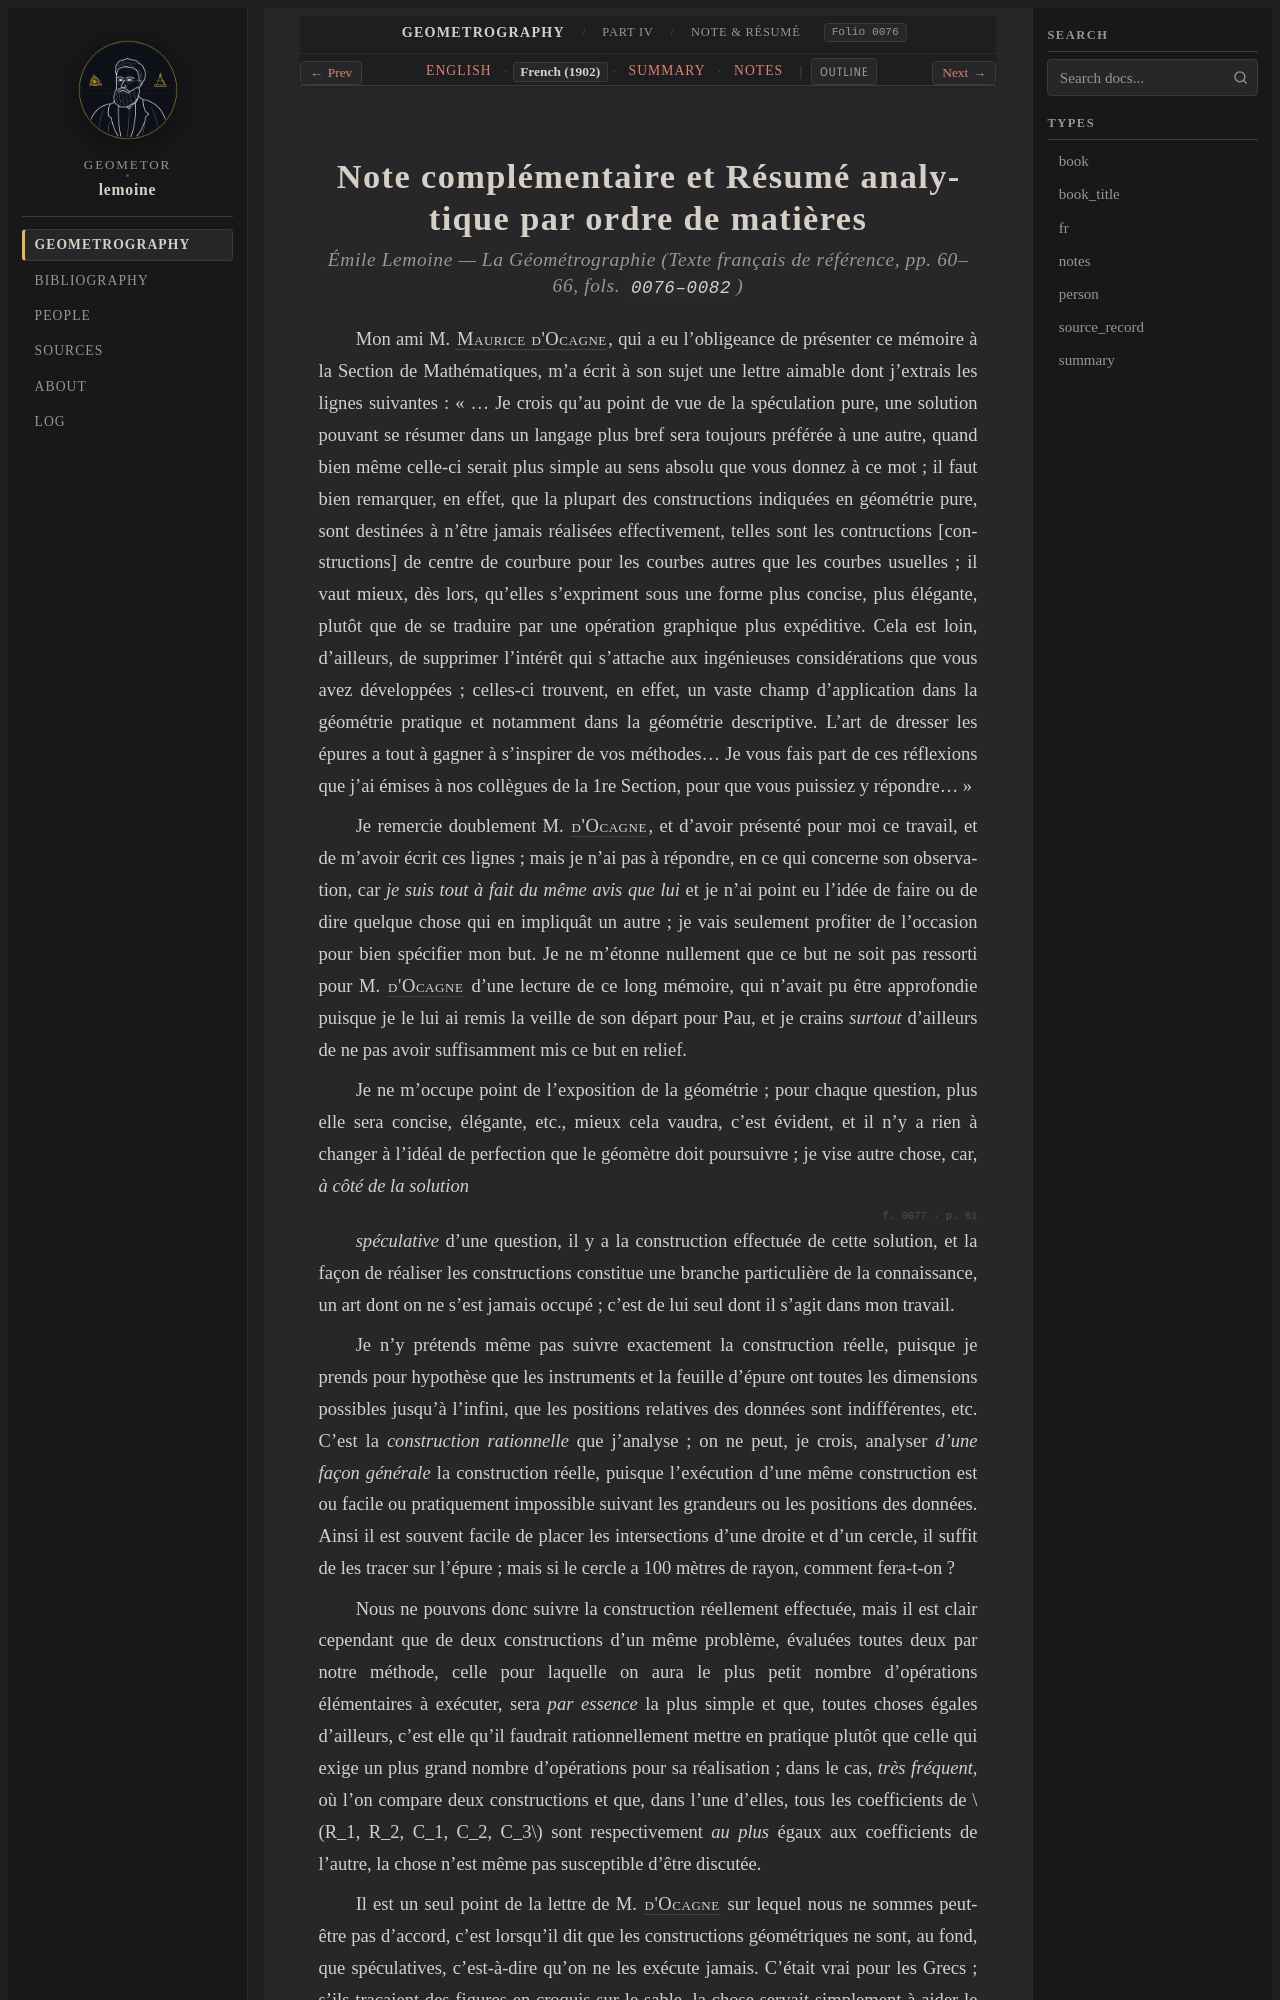

repository: geometor/lemoine · page: geometrographie/part_04_triangle_and_reflections/25_note_complementaire_and_resume/fr.html · generator: sphinx

:type: fr
:layout: book
:canonical_id: Note & Résumé
:order: 6
:folio: 0076

.. _lemoine-25_note_complementaire_and_resume-fr:

Note complémentaire et Résumé analytique par ordre de matières
==============================================================

.. rubric:: Émile Lemoine — *La Géométrographie* (Texte français de référence, pp. 60–66, fols. ``0076–0082``)

.. folio:: 0076
   :page: p. 60

Mon ami M. :person:`Maurice d'Ocagne <docagne>`, qui a eu l'obligeance de présenter ce mémoire à la Section de Mathématiques, m'a 
écrit à son sujet une lettre aimable dont j'extrais les lignes suivantes : « ... Je crois qu'au point de vue de 
la spéculation pure, une solution pouvant se résumer dans un langage plus bref sera toujours préférée à une autre, quand 
bien même celle-ci serait plus simple au sens absolu que vous donnez à ce mot ; il faut bien remarquer, en 
effet, que la plupart des constructions indiquées en géométrie pure, sont destinées à n'être jamais réalisées effectivement, telles sont les 
contructions [constructions] de centre de courbure pour les courbes autres que les courbes usuelles ; il vaut mieux, dès lors, qu'elles 
s'expriment sous une forme plus concise, plus élégante, plutôt que de se traduire par une opération graphique plus expéditive. 
Cela est loin, d'ailleurs, de supprimer l'intérêt qui s'attache aux ingénieuses considérations que vous avez développées ; celles-ci trouvent, 
en effet, un vaste champ d'application dans la géométrie pratique et notamment dans la géométrie descriptive. L'art de dresser 
les épures a tout à gagner à s'inspirer de vos méthodes... Je vous fais part de ces réflexions que 
j'ai émises à nos collègues de la 1re Section, pour que vous puissiez y répondre... »

Je remercie doublement 
M. :person:`d'Ocagne <docagne>`, et d'avoir présenté pour moi ce travail, et de m'avoir écrit ces lignes ; mais je n'ai 
pas à répondre, en ce qui concerne son observation, car *je suis tout à fait du même avis que lui* et 
je n'ai point eu l'idée de faire ou de dire quelque chose qui en impliquât un autre ; je vais 
seulement profiter de l'occasion pour bien spécifier mon but. Je ne m'étonne nullement que ce but ne soit pas 
ressorti pour M. :person:`d'Ocagne <docagne>` d'une lecture de ce long mémoire, qui n'avait pu être approfondie puisque je 
le lui ai remis la veille de son départ pour Pau, et je crains *surtout* d'ailleurs de ne pas avoir 
suffisamment mis ce but en relief.

Je ne m'occupe point de l'exposition de la géométrie ; pour chaque question, plus 
elle sera concise, élégante, etc., mieux cela vaudra, c'est évident, et il n'y a rien à changer à 
l'idéal de perfection que le géomètre doit poursuivre ; je vise autre chose, car, *à côté de la solution*

.. folio:: 0077
   :page: p. 61

*spéculative* d'une question, il y a la construction effectuée de cette solution, et la façon de réaliser les constructions constitue 
une branche particulière de la connaissance, un art dont on ne s'est jamais occupé ; c'est de lui seul dont il 
s'agit dans mon travail.

Je n'y prétends même pas suivre exactement la construction réelle, puisque je prends pour hypothèse 
que les instruments et la feuille d'épure ont toutes les dimensions possibles jusqu'à l'infini, que les positions relatives des données 
sont indifférentes, etc. C'est la *construction rationnelle* que j'analyse ; on ne peut, je crois, analyser *d'une façon* 
*générale* la construction réelle, puisque l'exécution d'une même construction est ou facile ou pratiquement impossible suivant les grandeurs ou 
les positions des données. Ainsi il est souvent facile de placer les intersections d'une droite et d'un cercle, il suffit 
de les tracer sur l'épure ; mais si le cercle a 100 mètres de rayon, comment fera-t-on ?
